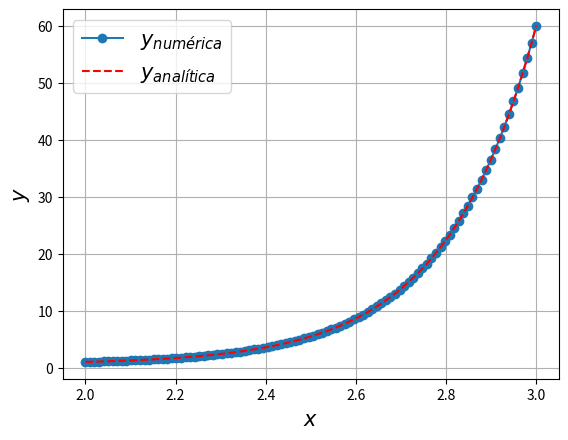

Recreate this plot in Python.
# -*- coding: utf-8 -*-
#  
# Ecuación diferencial. Ejercicio # 14.
# ------------------------------------------------------------------------------
# [redacted]
# Fecha     : Mar/2018
# e-mail    : [email redacted]
# [redacted]
# ------------------------------------------------------------------------------

# Las Librerías.
import numpy as np 
import matplotlib.pyplot as plt
from scipy.integrate import odeint
 
dx_dt = lambda x, t : 5*x - 3      # Defino la ecuación diferencial.
                                   # Cuidado con el orden de definir lambda.

tt = np.linspace(2, 3, 100)        # Defino el espacio.
x2 = 1                             # La condició inicial.

x_num = odeint(dx_dt, x2, tt)      # La solución numérica.
x = (2/5) * np.exp(5*(tt-2))+(3/5) # La solución analítica

# Grafico ambos resultados.
plt.figure()
plt.plot(tt, x_num,  '-o', label = r'$y_{numérica}$')
plt.plot(tt,     x, '--r', label = r'$y_{analítica}$')
plt.grid()
plt.legend(loc = 'best', fontsize = 15)
plt.xlabel(r'$x$', fontsize = 15)
plt.ylabel(r'$y$', fontsize = 15)
plt.show()

# Fin del código.